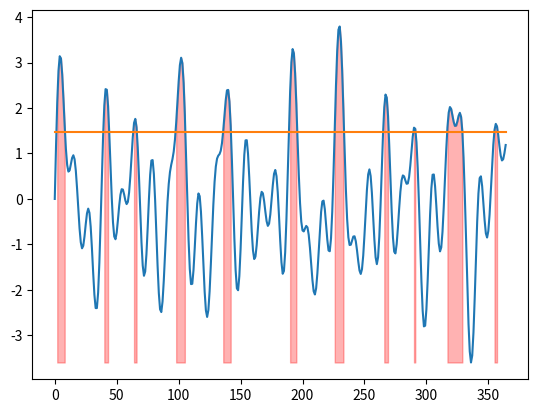

Python code for this plot:
import matplotlib.pyplot as plt
import statistics
import numpy as np
import math

def isCrisis(x,m,s):
	return(x>m+s)

def getCrisisMargins(y):
	a = []
	for i in range (len(y)-1):
		if y[i]!=y[i+1]:
			a.append(i+1)
	res = [[a[i],a[i+1]] for i in range(0,len(a)-1,2)]
	return res

x = range(365)
y = np.sin(list(map(lambda x: x/2,x)))+np.sin(list(map(lambda x: x/3,x)))+np.sin(list(map(lambda x: x/5,x)))+np.sin(list(map(lambda x: x/7,x)))

mean = statistics.mean(y)
stdev = statistics.stdev(y)

crisis = list(map(lambda x: isCrisis(x,mean,stdev),y))
margins = getCrisisMargins(crisis)
plt.plot(x, y, x, np.full(365,mean+stdev))
for i in margins:
	tmpx = []
	tmpy = []
	for item in range(i[0],i[1]):
		tmpy.append(y[item])
		tmpx.append(item)
	plt.fill_between(tmpx,min(y),tmpy,alpha=0.3, color='red')
plt.show()